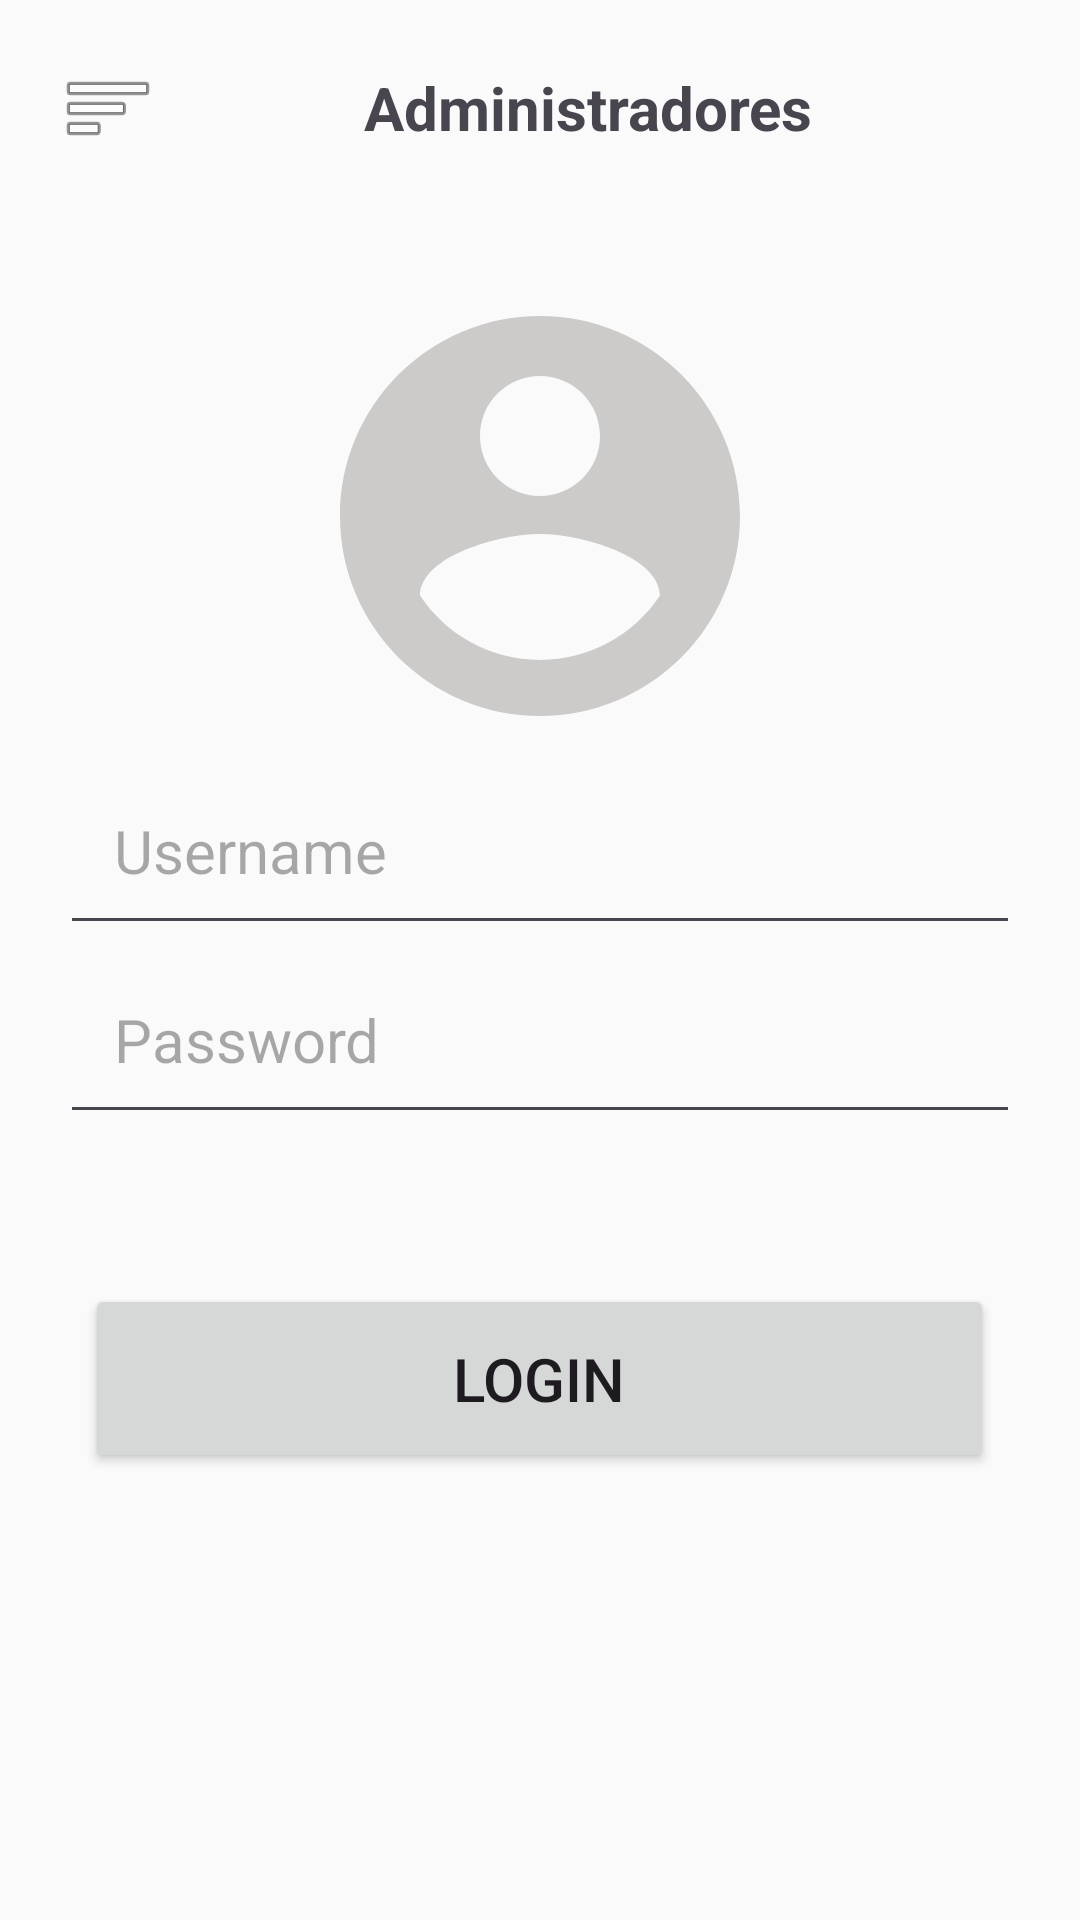

Android layout source for this screen:
<!-- AndroidManifest.xml: application theme Theme.MiTecmm -->
<!-- res/layout/activity_login.xml -->
<?xml version="1.0" encoding="utf-8"?>
<LinearLayout xmlns:android="http://schemas.android.com/apk/res/android"
    android:layout_width="match_parent"
    android:layout_height="match_parent"
    android:orientation="vertical"
    android:padding="20dp"
    android:background="#FAFAFA"
    >

    <LinearLayout

        android:layout_width="match_parent"
        android:layout_height="wrap_content"
        android:gravity="center"
        android:orientation="horizontal">

        <ImageView
            android:id="@+id/menuLo"
            android:layout_width="32dp"
            android:layout_height="32dp"
            android:gravity="left"
            android:src="@android:drawable/ic_menu_sort_by_size" />

        <TextView
            android:id="@+id/tituloAdmin"
            android:layout_width="match_parent"
            android:layout_height="wrap_content"
            android:text="Administradores"
            android:textSize="20sp"
            android:gravity="center"
            android:textStyle="bold" />

    </LinearLayout>

    <LinearLayout
        android:layout_width="match_parent"
        android:layout_height="wrap_content"
        android:gravity="center"
        android:orientation="vertical"
        >

        <ImageView
            android:id="@+id/imageLogin"
            android:layout_width="160dp"
            android:layout_height="160dp"
            android:src="@drawable/account_circle"
            android:layout_marginTop="40dp"
            />

        <EditText
            android:id="@+id/userLo"
            android:layout_width="match_parent"
            android:layout_height="wrap_content"
            android:hint="Username"
            android:textSize="20sp"
            android:padding="18dp"

            />

        <EditText
            android:id="@+id/passLo"
            android:layout_width="match_parent"
            android:layout_height="wrap_content"
            android:hint="Password"
            android:padding="18dp"
            android:textSize="20sp"

            />

        <Button
            android:id="@+id/buttonLo"
            android:layout_width="303dp"
            android:layout_height="wrap_content"
            android:padding="18dp"
            android:text="Login"
            android:textSize="20dp"
            android:layout_marginTop="50dp"

            />


    </LinearLayout>

</LinearLayout>
<!-- resources referenced by this layout -->
<resources>
  <!-- drawable account_circle (drawable) -->
  <vector xmlns:android="http://schemas.android.com/apk/res/android" android:height="100dp" android:tint="#CDCACA" android:viewportHeight="24" android:viewportWidth="24" android:width="100dp">
        
      <path android:fillColor="@android:color/white" android:pathData="M12,2C6.48,2 2,6.48 2,12s4.48,10 10,10 10,-4.48 10,-10S17.52,2 12,2zM12,5c1.66,0 3,1.34 3,3s-1.34,3 -3,3 -3,-1.34 -3,-3 1.34,-3 3,-3zM12,19.2c-2.5,0 -4.71,-1.28 -6,-3.22 0.03,-1.99 4,-3.08 6,-3.08 1.99,0 5.97,1.09 6,3.08 -1.29,1.94 -3.5,3.22 -6,3.22z"/>
      
  </vector>
  <style name="Theme.MiTecmm" parent="Base.Theme.MiTecmm" />
  <style name="Base.Theme.MiTecmm" parent="Theme.Material3.DayNight.NoActionBar">
          
          
      </style>
</resources>
